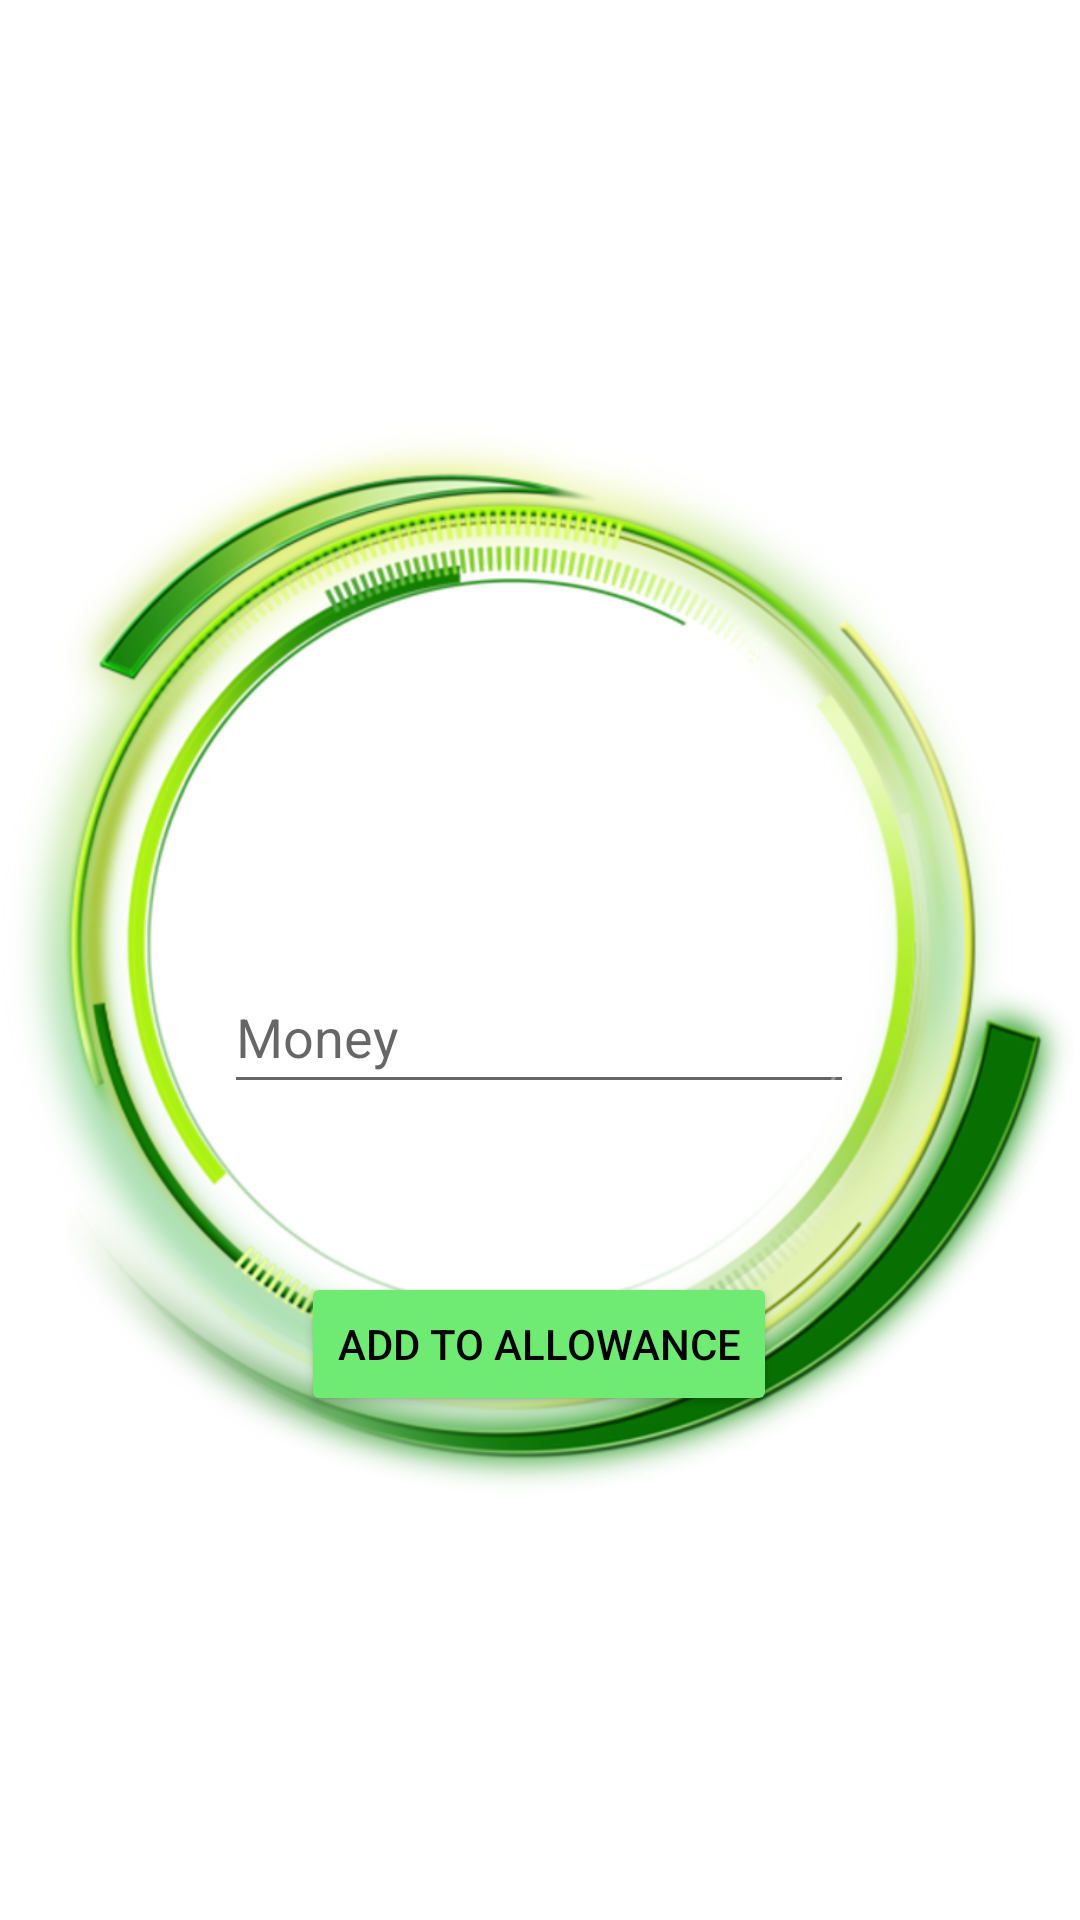

This screen was rendered from an Android layout file. Write that file and the resources it references.
<!-- AndroidManifest.xml: application theme Theme.AllowanceApp -->
<!-- res/layout/activity_add_allowance.xml -->
<?xml version="1.0" encoding="utf-8"?>
<androidx.constraintlayout.widget.ConstraintLayout xmlns:android="http://schemas.android.com/apk/res/android"
    xmlns:app="http://schemas.android.com/apk/res-auto"
    xmlns:tools="http://schemas.android.com/tools"
    android:layout_width="match_parent"
    android:layout_height="match_parent"
    tools:context=".AddAllowanceActivity">

    <EditText
        android:id="@+id/editTextAddAllowance"
        android:layout_width="wrap_content"
        android:layout_height="wrap_content"
        android:layout_marginTop="320dp"
        android:ems="10"
        android:hint="Money"
        android:inputType="textPersonName"
        android:minHeight="48dp"
        app:layout_constraintEnd_toEndOf="parent"
        app:layout_constraintHorizontal_bias="0.497"
        app:layout_constraintStart_toStartOf="parent"
        app:layout_constraintTop_toTopOf="parent" />

    <Button
        android:id="@+id/button8"
        android:layout_width="wrap_content"
        android:layout_height="wrap_content"
        android:layout_marginTop="56dp"
        android:backgroundTint="#6FEA72"
        android:onClick="addAllowance"
        android:text="Add To Allowance"
        android:textColor="#040303"
        app:layout_constraintEnd_toEndOf="parent"
        app:layout_constraintHorizontal_bias="0.498"
        app:layout_constraintStart_toStartOf="parent"
        app:layout_constraintTop_toBottomOf="@+id/editTextAddAllowance" />

    <ImageView
        android:id="@+id/imageView"
        android:layout_width="wrap_content"
        android:layout_height="wrap_content"
        app:layout_constraintEnd_toEndOf="parent"
        app:layout_constraintHorizontal_bias="0.5"
        app:layout_constraintStart_toStartOf="parent"
        app:layout_constraintTop_toTopOf="parent"
        app:srcCompat="@drawable/pikpng_com_light_texture_png_3617357" />
</androidx.constraintlayout.widget.ConstraintLayout>
<!-- resources referenced by this layout -->
<resources>
  <!-- drawable pikpng_com_light_texture_png_3617357: png bitmap (drawable, 507311 bytes) -->
  <style name="Theme.AllowanceApp" parent="Theme.MaterialComponents.DayNight.DarkActionBar">
          
          <item name="colorPrimary">@color/purple_500</item>
          <item name="colorPrimaryVariant">@color/purple_700</item>
          <item name="colorOnPrimary">@color/white</item>
          
          <item name="colorSecondary">@color/teal_200</item>
          <item name="colorSecondaryVariant">@color/teal_700</item>
          <item name="colorOnSecondary">@color/black</item>
          
          <item name="android:statusBarColor" tools:targetApi="l">?attr/colorPrimaryVariant</item>
          
      </style>
  <!-- not gathered from this repository: default colours our renderer supplied (Android Studio template values) -->
  <color name="purple_500">#FF6200EE</color>
  <color name="purple_700">#FF3700B3</color>
  <color name="teal_200">#FF03DAC5</color>
  <color name="teal_700">#FF018786</color>
  <color name="black">#FF000000</color>
  <color name="white">#FFFFFFFF</color>
</resources>
